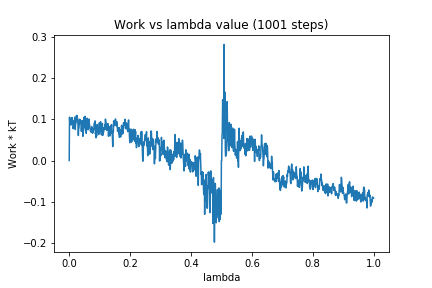

Data behind this chart, as committed beside it:
0, 0.0
1, 0.105
2, 0.08983
3, 0.09052
4, 0.09987
5, 0.08824
6, 0.08594
7, 0.09923
8, 0.1032
9, 0.0874
10, 0.1037
11, 0.09046
12, 0.08769
13, 0.07705
14, 0.08253
15, 0.07891
16, 0.09723
17, 0.0972
18, 0.08758
19, 0.1053
20, 0.07504
21, 0.09148
22, 0.09114
23, 0.09413
24, 0.1092
25, 0.1029
26, 0.1083
27, 0.101
28, 0.1002
29, 0.08122
30, 0.06062
31, 0.07609
32, 0.07888
33, 0.09019
34, 0.09994
35, 0.08902
36, 0.09419
37, 0.09814
38, 0.09465
39, 0.09536
40, 0.0706
41, 0.09308
42, 0.07388
43, 0.09144
44, 0.0964
45, 0.05871
46, 0.08935
47, 0.07766
48, 0.09283
49, 0.1047
50, 0.08233
51, 0.1051
52, 0.1071
53, 0.07428
54, 0.07265
55, 0.08166
56, 0.06578
57, 0.08971
58, 0.07895
59, 0.1026
60, 0.07665
... 940 more rows
